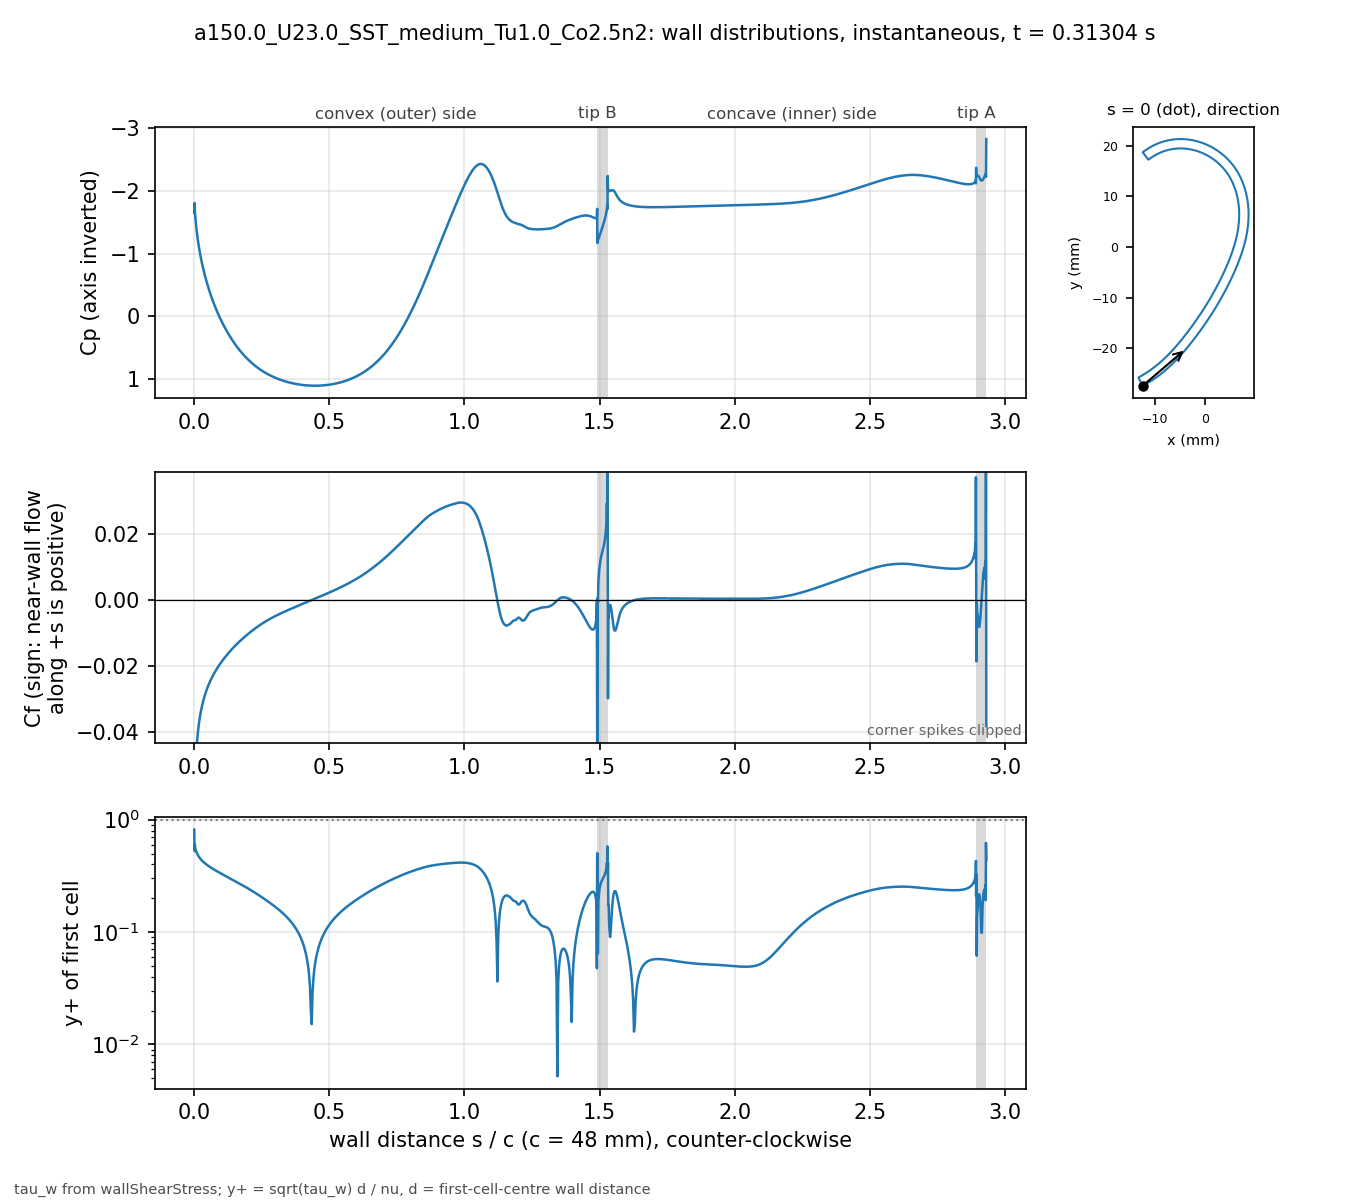

The table this chart was drawn from, first rows:
# a150.0_U23.0_SST_medium_Tu1.0_Co2.5n2 …, p_inf=0; Cf signed by near-wall flow dir…
patch, s_over_c, x_m, y_m, Cp, Cf, yplus, d_first_m
blade, 0.000000, -0.01234, -0.02743, -1.656, -0.135, 0.8164, 2.0713e-06
blade, 0.001059, -0.0123, -0.02741, -1.809, -0.04751, 0.5261, 2.2499e-06
blade, 0.002253, -0.01225, -0.02738, -1.668, -0.0617, 0.5996, 2.2501e-06
blade, 0.003600, -0.01219, -0.02735, -1.606, -0.05248, 0.553, 2.2503e-06
blade, 0.005118, -0.01213, -0.02732, -1.526, -0.05033, 0.5415, 2.2499e-06
blade, 0.006829, -0.01205, -0.02728, -1.449, -0.04716, 0.5242, 2.25e-06
blade, 0.008759, -0.01197, -0.02723, -1.37, -0.04465, 0.5101, 2.2501e-06
blade, 0.01094, -0.01188, -0.02718, -1.291, -0.0423, 0.4964, 2.25e-06
blade, 0.01339, -0.01178, -0.02713, -1.213, -0.04013, 0.4836, 2.2501e-06
blade, 0.01615, -0.01166, -0.02706, -1.134, -0.03812, 0.4712, 2.2498e-06
blade, 0.01918, -0.01154, -0.02699, -1.056, -0.03629, 0.4597, 2.2495e-06
blade, 0.0223, -0.01141, -0.02691, -0.9814, -0.0347, 0.4496, 2.2499e-06
blade, 0.02543, -0.01128, -0.02684, -0.9124, -0.03333, 0.4406, 2.2499e-06
blade, 0.02855, -0.01115, -0.02676, -0.8478, -0.03212, 0.4326, 2.2499e-06
blade, 0.03168, -0.01102, -0.02668, -0.7871, -0.03104, 0.4253, 2.2502e-06
blade, 0.0348, -0.01089, -0.0266, -0.7297, -0.03006, 0.4186, 2.2504e-06
blade, 0.03793, -0.01077, -0.02652, -0.6753, -0.02916, 0.4123, 2.2505e-06
blade, 0.04105, -0.01064, -0.02644, -0.6236, -0.02834, 0.4064, 2.2503e-06
blade, 0.04417, -0.01051, -0.02636, -0.5743, -0.02757, 0.4008, 2.2501e-06
blade, 0.0473, -0.01039, -0.02628, -0.527, -0.02686, 0.3956, 2.2498e-06
blade, 0.05042, -0.01026, -0.0262, -0.4817, -0.02619, 0.3906, 2.2499e-06
blade, 0.05355, -0.01014, -0.02611, -0.4382, -0.02556, 0.3859, 2.25e-06
blade, 0.05667, -0.01001, -0.02603, -0.3962, -0.02497, 0.3814, 2.2499e-06
blade, 0.05979, -0.009891, -0.02594, -0.3557, -0.0244, 0.377, 2.2498e-06
blade, 0.06292, -0.009768, -0.02586, -0.3165, -0.02387, 0.3728, 2.2496e-06
blade, 0.06604, -0.009646, -0.02577, -0.2786, -0.02335, 0.3688, 2.2498e-06
blade, 0.06917, -0.009524, -0.02568, -0.2419, -0.02286, 0.3649, 2.2499e-06
blade, 0.07229, -0.009403, -0.02559, -0.2062, -0.02239, 0.3611, 2.2496e-06
blade, 0.07541, -0.009283, -0.0255, -0.1716, -0.02193, 0.3573, 2.2493e-06
blade, 0.07854, -0.009163, -0.02541, -0.138, -0.02149, 0.3538, 2.2496e-06
blade, 0.08166, -0.009043, -0.02532, -0.1053, -0.02106, 0.3503, 2.2497e-06
blade, 0.08479, -0.008924, -0.02523, -0.0735, -0.02065, 0.3468, 2.2498e-06
blade, 0.08791, -0.008806, -0.02514, -0.04252, -0.02025, 0.3435, 2.25e-06
blade, 0.09104, -0.008688, -0.02505, -0.01235, -0.01986, 0.3402, 2.2501e-06
blade, 0.09416, -0.008571, -0.02495, 0.01706, -0.01948, 0.337, 2.2502e-06
blade, 0.09728, -0.008454, -0.02486, 0.04573, -0.01912, 0.3338, 2.2503e-06
blade, 0.1004, -0.008338, -0.02477, 0.0737, -0.01876, 0.3306, 2.2503e-06
blade, 0.1035, -0.008222, -0.02467, 0.101, -0.01841, 0.3275, 2.2503e-06
blade, 0.1067, -0.008107, -0.02457, 0.1276, -0.01806, 0.3244, 2.2501e-06
blade, 0.1098, -0.007992, -0.02448, 0.1536, -0.01773, 0.3214, 2.2501e-06
blade, 0.1129, -0.007878, -0.02438, 0.179, -0.0174, 0.3184, 2.2501e-06
blade, 0.116, -0.007764, -0.02428, 0.2037, -0.01708, 0.3154, 2.2501e-06
blade, 0.1192, -0.007651, -0.02418, 0.2279, -0.01676, 0.3125, 2.25e-06
blade, 0.1223, -0.007538, -0.02409, 0.2516, -0.01645, 0.3096, 2.2498e-06
blade, 0.1254, -0.007426, -0.02399, 0.2747, -0.01615, 0.3067, 2.2496e-06
blade, 0.1285, -0.007315, -0.02389, 0.2972, -0.01585, 0.3039, 2.2498e-06
blade, 0.1316, -0.007203, -0.02379, 0.3193, -0.01556, 0.301, 2.2499e-06
blade, 0.1348, -0.007093, -0.02368, 0.3408, -0.01527, 0.2982, 2.2497e-06
blade, 0.1379, -0.006983, -0.02358, 0.3618, -0.01499, 0.2955, 2.2501e-06
blade, 0.141, -0.006873, -0.02348, 0.3824, -0.01471, 0.2927, 2.2501e-06
blade, 0.1441, -0.006764, -0.02338, 0.4025, -0.01443, 0.29, 2.2501e-06
blade, 0.1473, -0.006656, -0.02327, 0.4222, -0.01417, 0.2873, 2.2504e-06
blade, 0.1504, -0.006547, -0.02317, 0.4414, -0.0139, 0.2846, 2.2503e-06
blade, 0.1535, -0.00644, -0.02307, 0.4601, -0.01364, 0.2819, 2.2502e-06
blade, 0.1566, -0.006333, -0.02296, 0.4785, -0.01339, 0.2793, 2.2501e-06
blade, 0.1598, -0.006226, -0.02285, 0.4964, -0.01313, 0.2766, 2.2498e-06
blade, 0.1629, -0.00612, -0.02275, 0.5139, -0.01288, 0.274, 2.25e-06
blade, 0.166, -0.006014, -0.02264, 0.5311, -0.01264, 0.2714, 2.2501e-06
blade, 0.1691, -0.005909, -0.02254, 0.5478, -0.0124, 0.2687, 2.2498e-06
... 914 more rows
